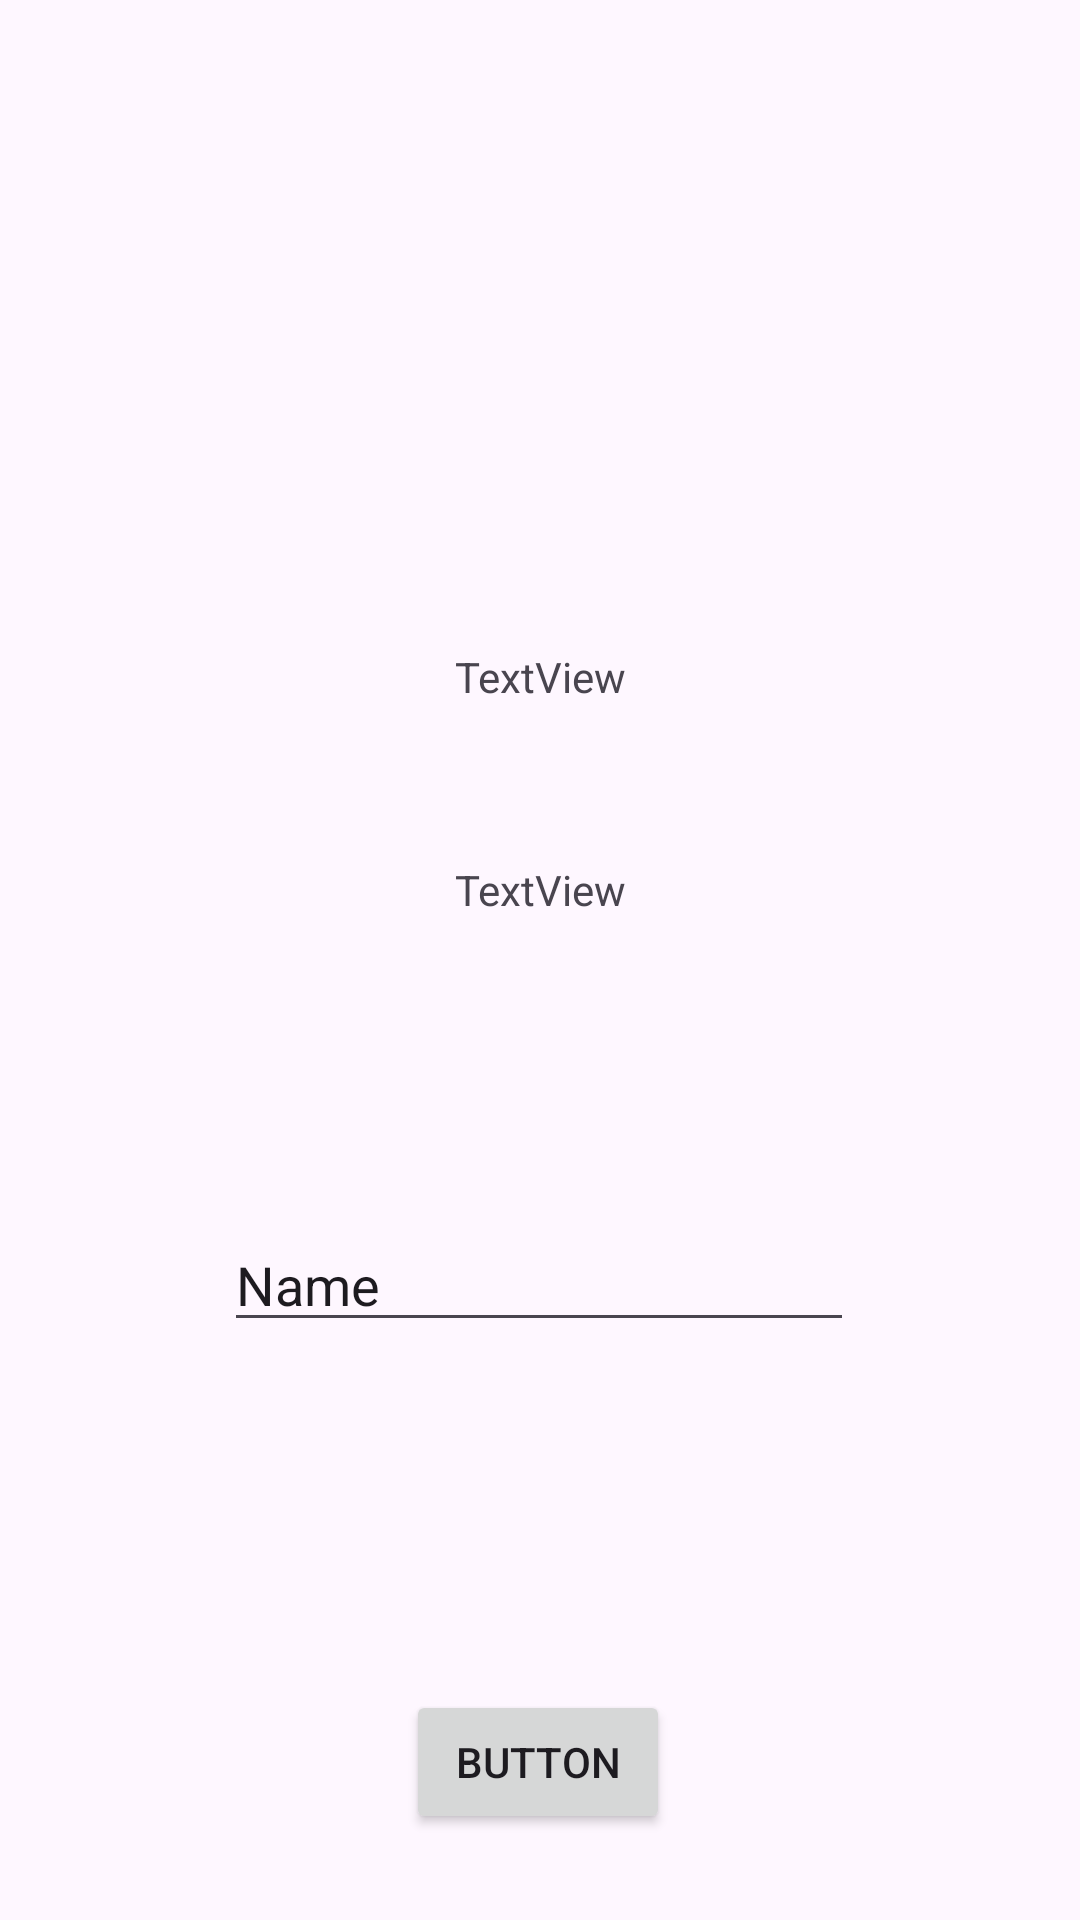

Here is an Android app screen rendered from its layout file. Give the layout XML and the strings, colors and styles it references.
<!-- AndroidManifest.xml: application theme Theme.GibranApps -->
<!-- res/layout/activity_second.xml -->
<?xml version="1.0" encoding="utf-8"?>
<androidx.constraintlayout.widget.ConstraintLayout xmlns:android="http://schemas.android.com/apk/res/android"
    xmlns:app="http://schemas.android.com/apk/res-auto"
    xmlns:tools="http://schemas.android.com/tools"
    android:id="@+id/main"
    android:layout_width="match_parent"
    android:layout_height="match_parent"
    tools:context=".pertemuan_2.SecondActivity">

    <EditText
        android:id="@+id/inputNama"
        android:layout_width="wrap_content"
        android:layout_height="wrap_content"
        android:layout_marginTop="100dp"
        android:ems="10"
        android:inputType="text"
        android:text="Name"
        app:layout_constraintEnd_toEndOf="parent"
        app:layout_constraintHorizontal_bias="0.498"
        app:layout_constraintStart_toStartOf="parent"
        app:layout_constraintTop_toBottomOf="@+id/textView2" />

    <Button
        android:id="@+id/btnSubmit"
        android:layout_width="wrap_content"
        android:layout_height="wrap_content"
        android:layout_marginTop="116dp"
        android:text="Button"
        app:layout_constraintEnd_toEndOf="parent"
        app:layout_constraintHorizontal_bias="0.498"
        app:layout_constraintStart_toStartOf="parent"
        app:layout_constraintTop_toBottomOf="@+id/inputNama" />

    <TextView
        android:id="@+id/textNama"
        android:layout_width="wrap_content"
        android:layout_height="wrap_content"
        android:layout_marginTop="216dp"
        android:text="TextView"
        app:layout_constraintEnd_toEndOf="parent"
        app:layout_constraintHorizontal_bias="0.501"
        app:layout_constraintStart_toStartOf="parent"
        app:layout_constraintTop_toTopOf="parent" />

    <TextView
        android:id="@+id/textView2"
        android:layout_width="wrap_content"
        android:layout_height="wrap_content"
        android:layout_marginTop="52dp"
        android:text="TextView"
        app:layout_constraintEnd_toEndOf="parent"
        app:layout_constraintStart_toStartOf="parent"
        app:layout_constraintTop_toBottomOf="@+id/textNama" />
</androidx.constraintlayout.widget.ConstraintLayout>
<!-- resources referenced by this layout -->
<resources>
  <style name="Theme.GibranApps" parent="Base.Theme.GibranApps" />
  <style name="Base.Theme.GibranApps" parent="Theme.Material3.DayNight.NoActionBar">
          
          
      </style>
</resources>
